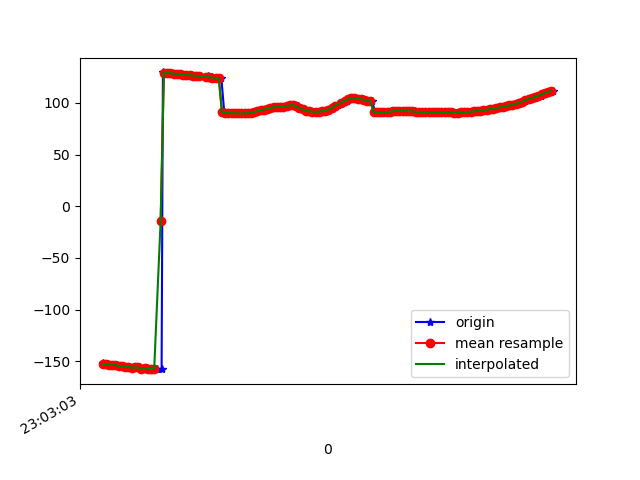

The table this chart was drawn from, first rows:
1617836583565, 532227118968354, -151.7854, 29.385841, -23.137089
1617836583578, 532227138199124, -153.1, 29.41, -22.64
1617836583593, 532227157429894, -152.7, 29.63, -23.15
1617836583610, 532227176660664, -153.5, 29.59, -22.72
1617836583629, 532227195891434, -153.3, 30.46, -23.34
1617836583649, 532227215122204, -153.3, 30.1, -23.1
1617836583670, 532227234352974, -154.8, 30.54, -22.44
1617836583686, 532227253583744, -154.3, 30.09, -22.76
1617836583706, 532227272814514, -155.8, 30.57, -22.08
1617836583725, 532227292045284, -155.3, 30.29, -22.38
1617836583745, 532227311276054, -156.1, 30.08, -21.58
1617836583762, 532227330506824, -156, 30.89, -22.35
1617836583782, 532227349737594, -155.9, 30.65, -22.32
1617836583803, 532227368968364, -157, 30.84, -21.4
1617836583821, 532227388199134, -156.3, 31.05, -22.2
1617836583838, 532227407429904, -156.6, 30.96, -21.9
1617836583858, 532227426660674, -157.6, 31.7, -21.38
1617836583879, 532227445891444, -157, 31.57, -21.85
1617836583895, 532227465122214, -157.4, 31.39, -21.54
1617836583926, 532227484352984, -157.3, 31.2, -21.41
1617836583934, 532227503583754, 129.4, 29.95, -22.39
1617836583953, 532227522814524, 128.9, 31.36, -20.79
1617836583971, 532227542045294, 128.8, 31.47, -20.48
1617836583991, 532227561276064, 128.6, 31.48, -20.09
1617836584010, 532227580506834, 128.3, 31.51, -19.58
1617836584030, 532227599737604, 127.9, 31.7, -19.06
1617836584049, 532227618968374, 127.6, 32.06, -18.57
1617836584068, 532227638199144, 127.3, 32.43, -18.1
1617836584086, 532227657429914, 127, 32.68, -17.67
1617836584107, 532227676660684, 126.7, 32.82, -17.34
1617836584124, 532227695891454, 126.4, 32.86, -17.05
1617836584143, 532227715122224, 126.2, 32.87, -16.73
1617836584162, 532227734352994, 125.9, 32.86, -16.35
1617836584211, 532227753583764, 125.5, 32.78, -15.84
1617836584213, 532227772814534, 125.2, 32.64, -15.27
1617836584221, 532227792045304, 124.9, 32.53, -14.68
1617836584238, 532227811276074, 124.6, 32.57, -14.13
1617836584257, 532227830506844, 124.4, 32.69, -13.63
1617836584278, 532227849737614, 124.3, 32.81, -13.16
1617836584296, 532227868968384, 124.1, 32.86, -12.74
1617836584314, 532227888199154, 91.16, 32.59, -14.74
1617836584334, 532227907429924, 90.14, 32.87, -12.14
1617836584354, 532227926660694, 90.11, 32.79, -11.96
1617836584375, 532227945891464, 90.07, 32.7, -11.87
1617836584390, 532227965122234, 90, 32.54, -11.82
1617836584410, 532227984353004, 89.87, 32.28, -11.76
1617836584430, 532228003583774, 89.74, 31.91, -11.83
1617836584448, 532228022814544, 89.77, 31.51, -12.08
1617836584467, 532228042045314, 90.01, 31.06, -12.54
1617836584487, 532228061276084, 90.47, 30.32, -13.17
1617836584504, 532228080506854, 91.16, 29.06, -14.16
1617836584523, 532228099737624, 91.99, 27, -15.69
1617836584543, 532228118968394, 92.82, 24.1, -18.01
1617836584563, 532228138199164, 93.53, 20.4, -21.03
1617836584581, 532228157429934, 94.2, 16.48, -24.83
1617836584601, 532228176660704, 94.94, 12.73, -29.34
1617836584620, 532228195891474, 95.63, 9.094, -34.22
1617836584639, 532228215122244, 96, 5.587, -39.06
1617836584658, 532228234353014, 96.04, 2.501, -43.65
1617836584678, 532228253583784, 96.07, 0.08629, -47.94
1617836584696, 532228272814554, 96.4, -1.64, -51.88
... 86 more rows
